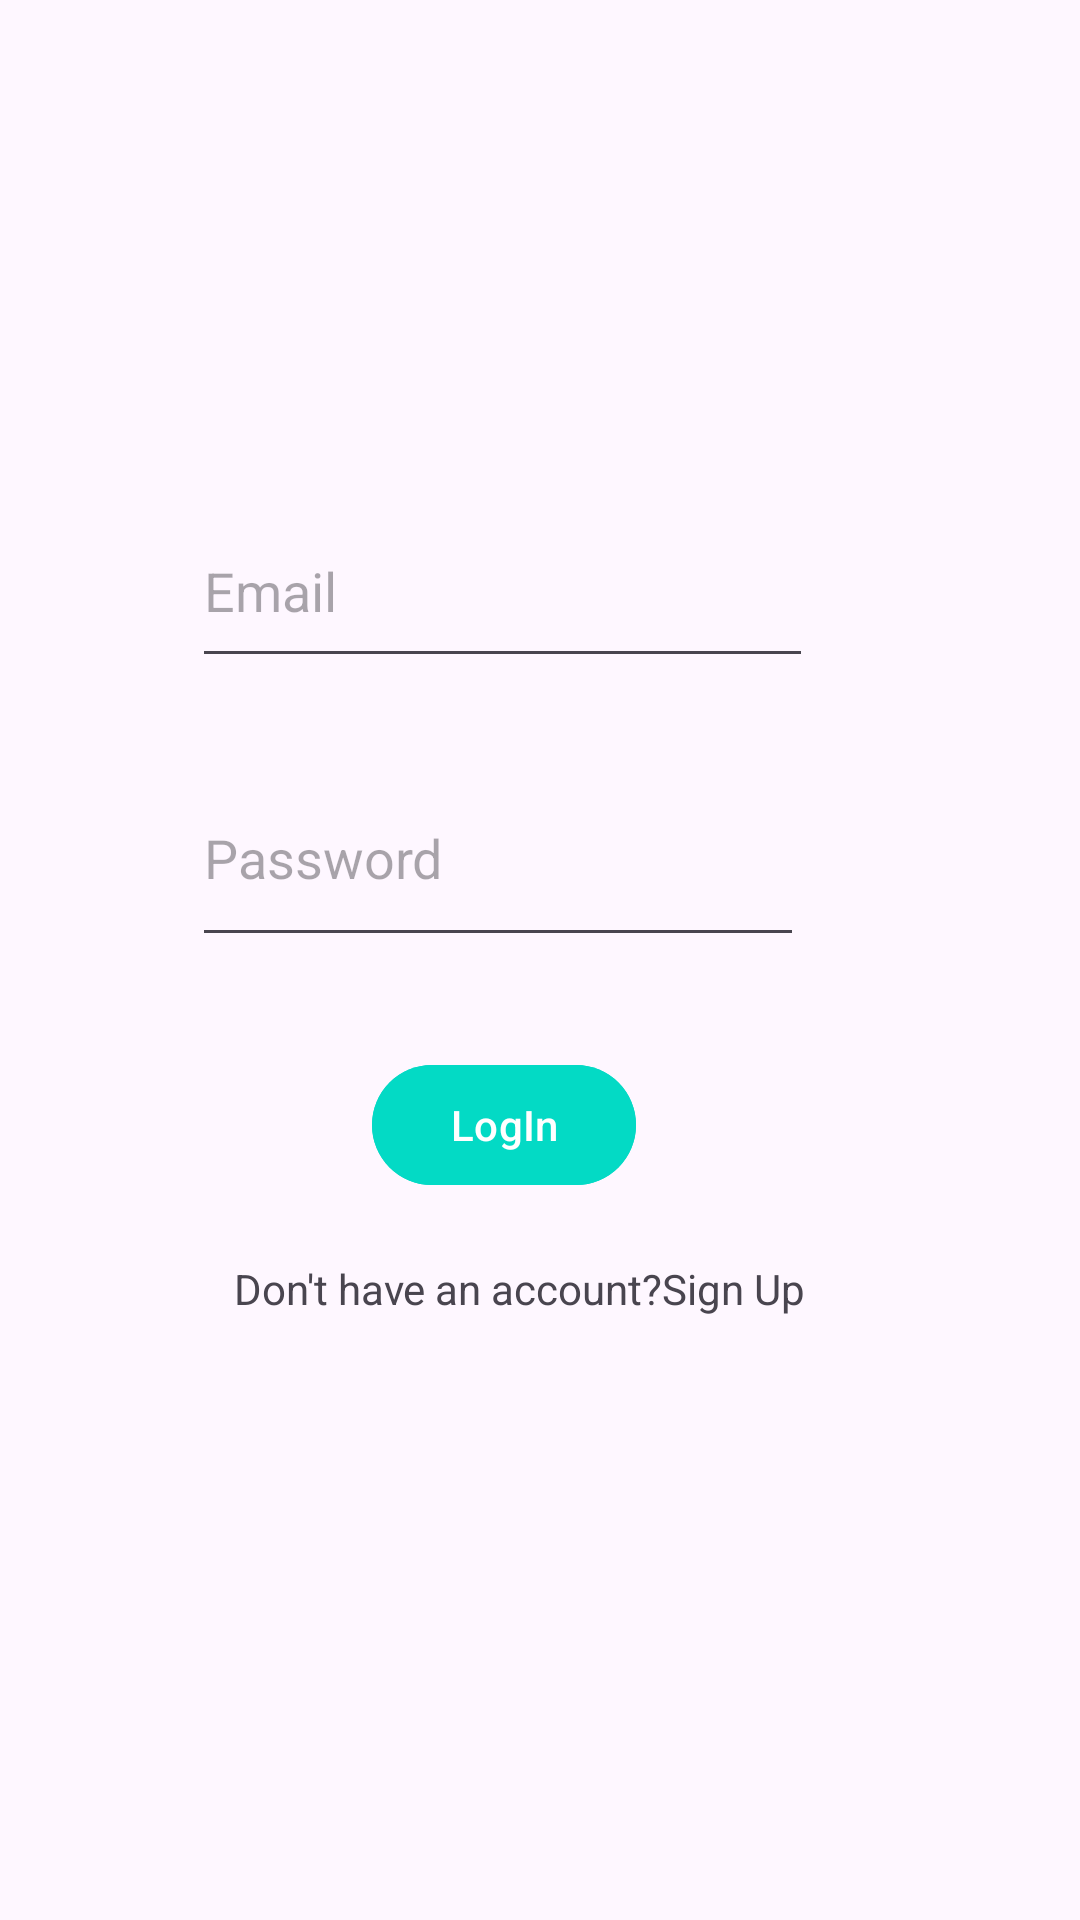

Android layout source for this screen:
<!-- AndroidManifest.xml: application theme Theme.Material3.Light -->
<!-- res/layout/login_customer.xml -->
<?xml version="1.0" encoding="utf-8"?>
<androidx.constraintlayout.widget.ConstraintLayout xmlns:android="http://schemas.android.com/apk/res/android"
    xmlns:app="http://schemas.android.com/apk/res-auto"
    xmlns:tools="http://schemas.android.com/tools"
    android:layout_width="match_parent"
    android:layout_height="match_parent"
    tools:context=".CustomerLogIn">

    <EditText
        android:id="@+id/editTextEmpEmailReg"
        android:layout_width="207dp"
        android:layout_height="61dp"
        android:layout_marginStart="64dp"
        android:layout_marginTop="165dp"
        android:ems="10"
        android:hint="Email"
        android:inputType="text"
        app:layout_constraintStart_toStartOf="parent"
        app:layout_constraintTop_toTopOf="parent" />

    <EditText
        android:id="@+id/editTextEmpPasswordReg"
        android:layout_width="204dp"
        android:layout_height="69dp"
        android:layout_marginStart="64dp"
        android:layout_marginTop="24dp"
        android:ems="10"
        android:hint="Password"
        android:inputType="text"
        app:layout_constraintStart_toStartOf="parent"
        app:layout_constraintTop_toBottomOf="@+id/editTextEmpEmailReg" />

    <Button
        android:id="@+id/buttonEmpReg"
        android:layout_width="wrap_content"
        android:layout_height="wrap_content"
        android:layout_marginStart="124dp"
        android:layout_marginTop="32dp"
        android:text="LogIn"
        android:backgroundTint="@color/teal_200"
        app:layout_constraintStart_toStartOf="parent"
        app:layout_constraintTop_toBottomOf="@+id/editTextEmpPasswordReg" />

    <TextView
        android:id="@+id/textViewEmpReg"
        android:layout_width="wrap_content"
        android:layout_height="wrap_content"
        android:layout_marginStart="78dp"
        android:layout_marginTop="21dp"
        android:text="Don't have an account?Sign Up"
        app:layout_constraintStart_toStartOf="parent"
        app:layout_constraintTop_toBottomOf="@+id/buttonEmpReg" />
</androidx.constraintlayout.widget.ConstraintLayout>
<!-- resources referenced by this layout -->
<resources>
  <color name="teal_200">#FF03DAC5</color>
</resources>
